2-way image classification set "spectrogram" from GitHub (guswhd/MemAE); label vocabulary: abnormal, normal.

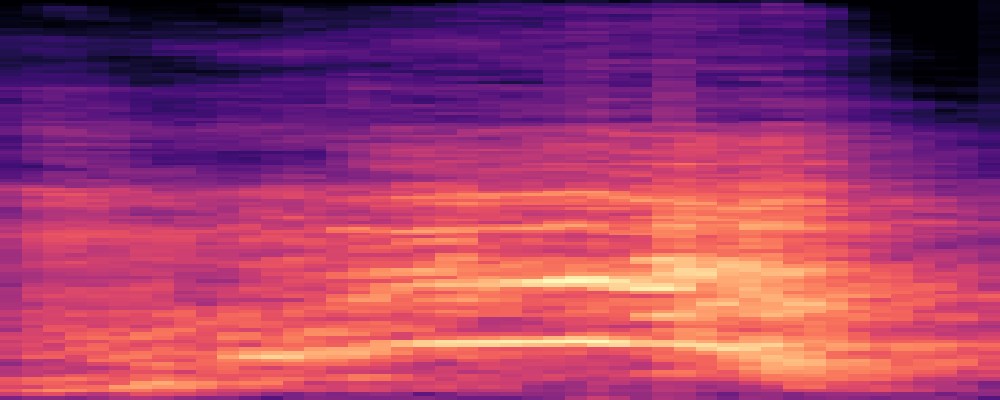
Label: abnormal

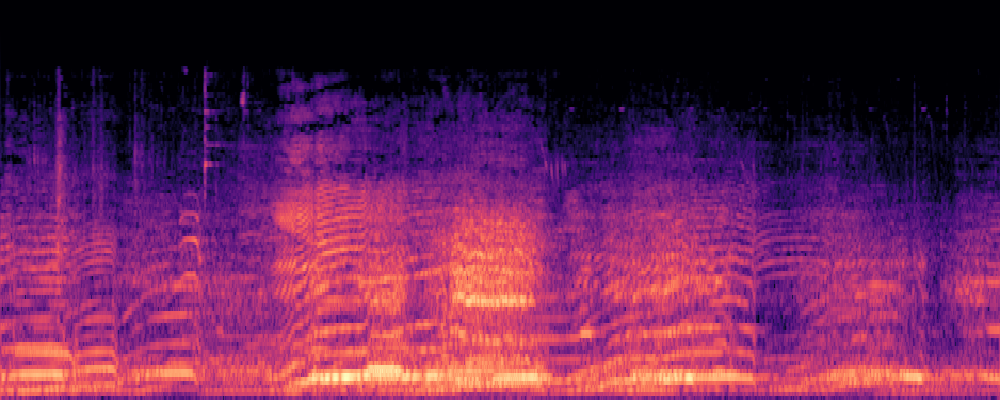
Label: normal

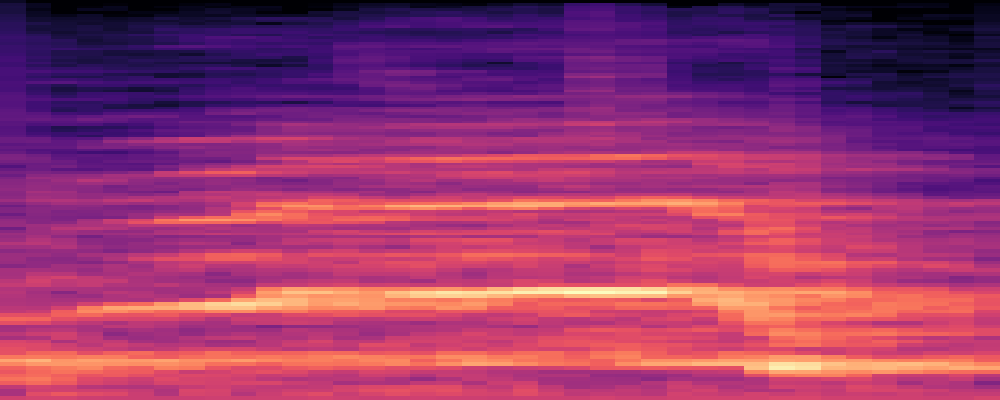
Label: abnormal

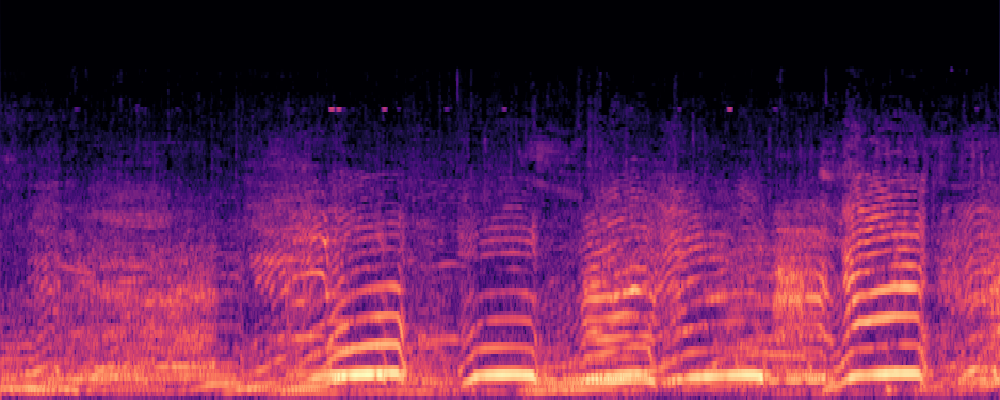
Label: normal

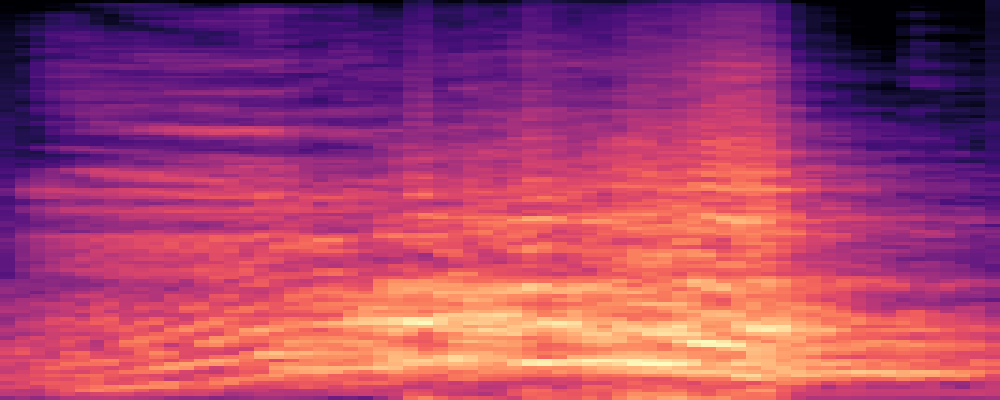
Label: abnormal

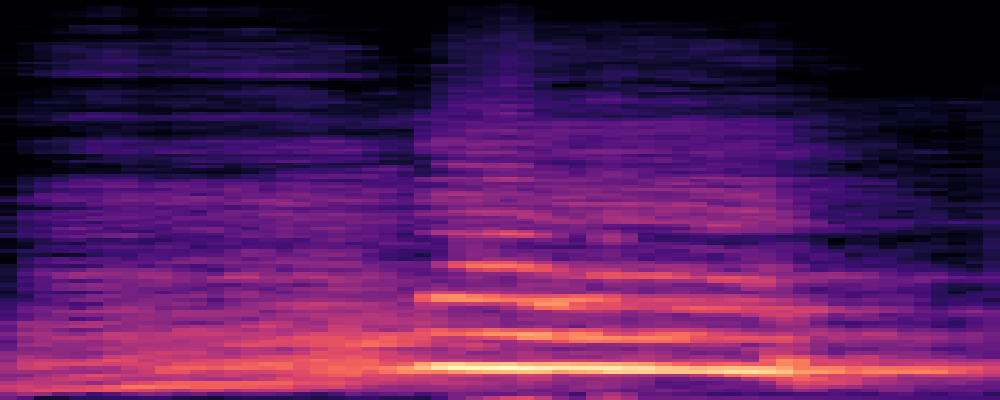
Label: abnormal
